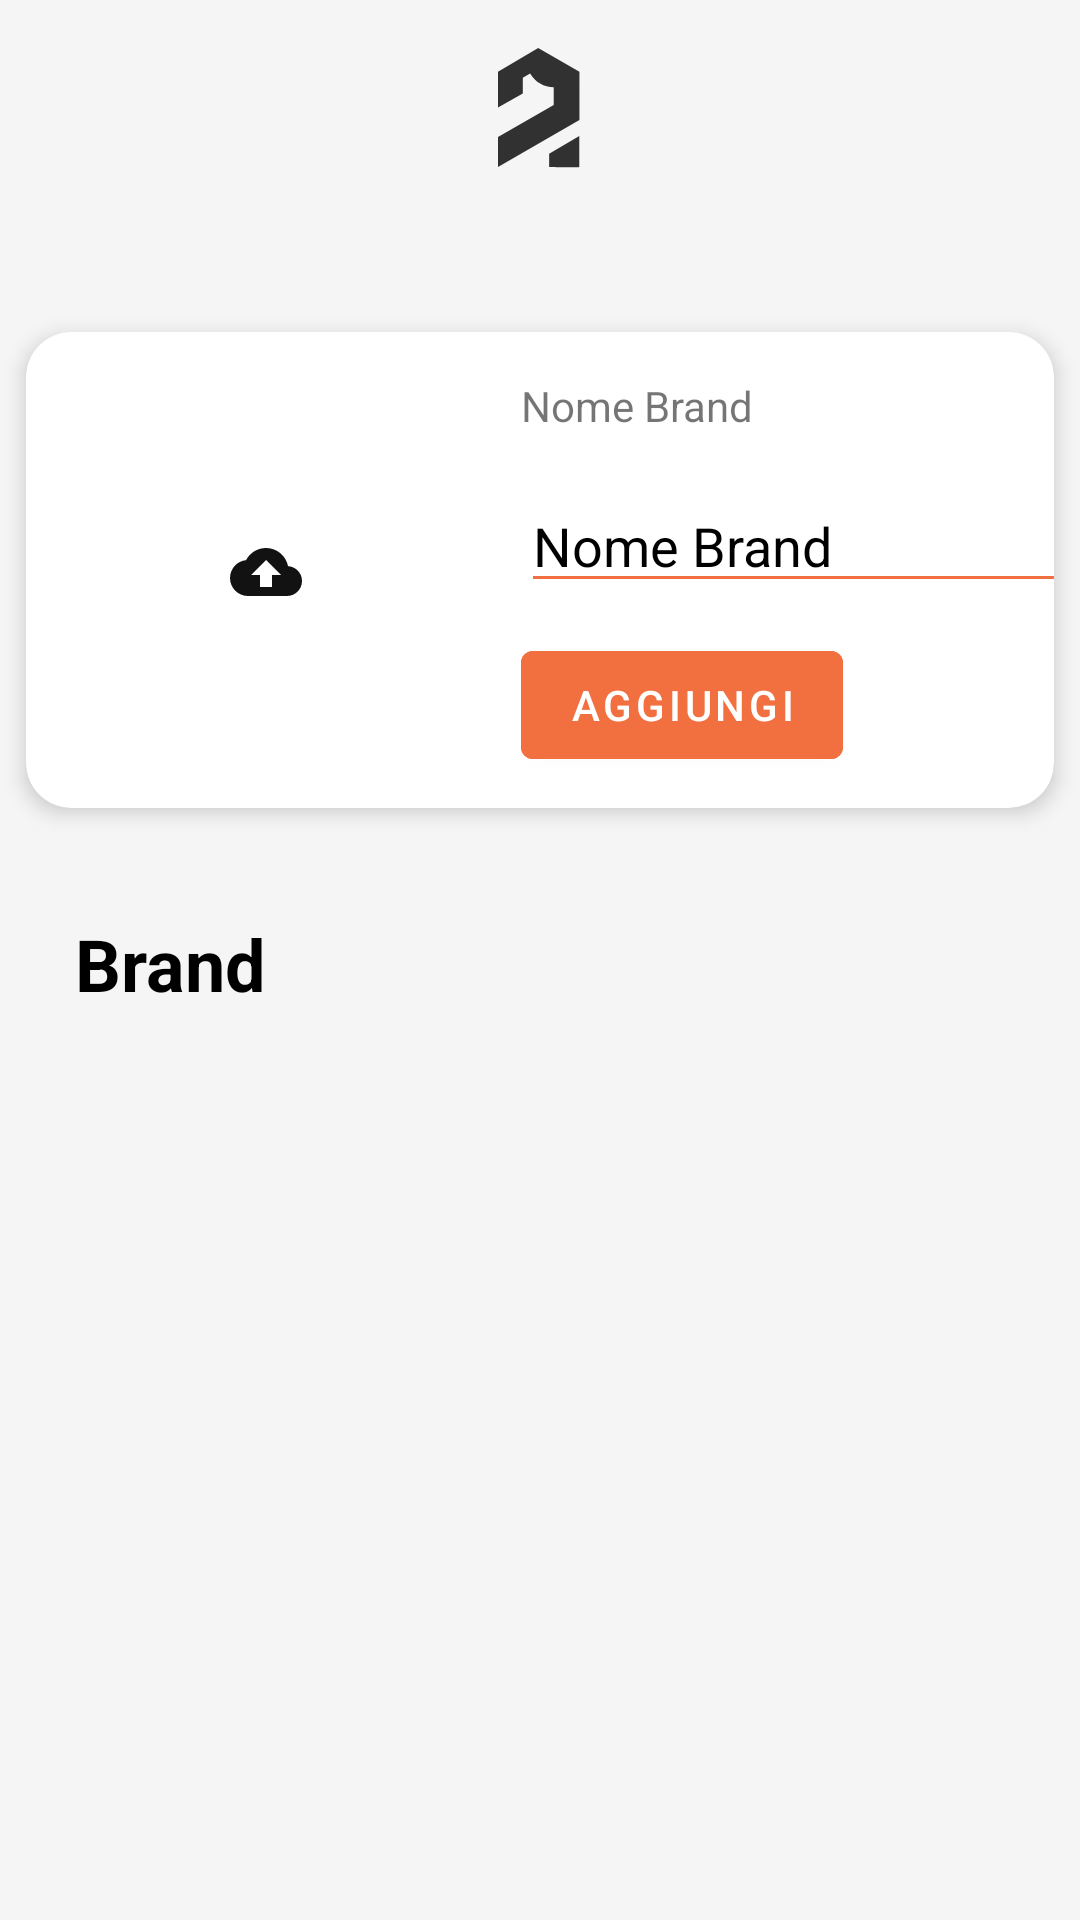

Android layout source for this screen:
<!-- AndroidManifest.xml: application theme Theme.Sneakify -->
<!-- res/layout/fragment_add_brand.xml -->
<?xml version="1.0" encoding="utf-8"?>
<androidx.constraintlayout.widget.ConstraintLayout xmlns:android="http://schemas.android.com/apk/res/android"
    xmlns:app="http://schemas.android.com/apk/res-auto"
    xmlns:tools="http://schemas.android.com/tools"
    android:layout_width="match_parent"
    android:layout_height="match_parent"
    android:background="@color/backgroundcolor"
    tools:context=".FrontEndUser.HomeFragment">

    <ImageView
        android:id="@+id/imageView"
        android:layout_width="40dp"
        android:layout_height="40dp"
        android:layout_marginTop="16dp"
        app:layout_constraintEnd_toEndOf="parent"
        app:layout_constraintHorizontal_bias="0.5"
        app:layout_constraintStart_toStartOf="parent"
        app:layout_constraintTop_toTopOf="parent"
        app:srcCompat="@drawable/logo" />

    <FrameLayout
        android:id="@+id/frameLayout2"
        android:layout_width="0dp"
        android:layout_height="180dp"
        android:layout_marginTop="100dp"
        android:layout_marginBottom="25dp"
        app:layout_constraintBottom_toTopOf="@+id/textViewBrandSelect"
        app:layout_constraintEnd_toEndOf="parent"
        app:layout_constraintStart_toStartOf="parent"
        app:layout_constraintTop_toTopOf="parent"
        tools:ignore="MissingConstraints">

        <androidx.cardview.widget.CardView
            android:layout_width="match_parent"
            android:layout_height="180dp"
            app:cardCornerRadius="15dp"
            app:cardElevation="4dp"
            app:cardUseCompatPadding="true"
            app:layout_constraintEnd_toEndOf="parent"
            app:layout_constraintStart_toStartOf="parent"
            app:layout_constraintTop_toTopOf="parent">

            <androidx.constraintlayout.widget.ConstraintLayout
                android:layout_width="match_parent"
                android:layout_height="match_parent">

                <ImageView
                    android:id="@+id/ivBrandAdd"
                    android:layout_width="130dp"
                    android:layout_height="130dp"
                    android:layout_marginStart="15dp"
                    android:layout_marginTop="15dp"
                    android:scaleType="center"
                    app:layout_constraintStart_toStartOf="parent"
                    app:layout_constraintTop_toTopOf="parent"
                    app:srcCompat="@drawable/ic_baseline_cloud_upload_24" />

                <TextView
                    android:id="@+id/textView5"
                    android:layout_width="wrap_content"
                    android:layout_height="wrap_content"
                    android:layout_marginStart="20dp"
                    android:layout_marginTop="15dp"
                    android:text="@string/nome_brand"
                    app:layout_constraintStart_toEndOf="@+id/ivBrandAdd"
                    app:layout_constraintTop_toTopOf="parent" />

                <EditText
                    android:id="@+id/etNomeBrand"
                    android:layout_width="wrap_content"
                    android:layout_height="wrap_content"
                    android:layout_marginStart="20dp"
                    android:layout_marginTop="15dp"
                    android:ems="10"
                    android:hint="@string/nome_brand"
                    android:textColorHint="@color/black"
                    android:backgroundTint="@color/arancio"
                    android:textColor="@color/black"
                    android:inputType="textPersonName"
                    app:layout_constraintStart_toEndOf="@+id/ivBrandAdd"
                    app:layout_constraintTop_toBottomOf="@+id/textView5" />

                <Button
                    android:id="@+id/bAddBrand"
                    android:layout_width="wrap_content"
                    android:layout_height="wrap_content"
                    android:layout_marginStart="20dp"
                    android:layout_marginTop="10dp"
                    android:backgroundTint="@color/arancio"
                    android:text="@string/aggiungi"
                    android:textColor="@color/white"
                    app:layout_constraintStart_toEndOf="@+id/ivBrandAdd"
                    app:layout_constraintTop_toBottomOf="@+id/etNomeBrand" />

            </androidx.constraintlayout.widget.ConstraintLayout>
        </androidx.cardview.widget.CardView>
    </FrameLayout>

    <TextView
        android:id="@+id/textViewBrandSelect"
        android:layout_width="wrap_content"
        android:layout_height="wrap_content"
        android:layout_marginStart="25dp"
        android:layout_marginTop="25dp"
        android:text="@string/brand"
        android:textColor="@color/black"
        android:textSize="24dp"
        android:textStyle="bold"
        app:layout_constraintStart_toStartOf="parent"
        app:layout_constraintTop_toBottomOf="@+id/frameLayout2" />

    <androidx.recyclerview.widget.RecyclerView
        android:id="@+id/rvAddBrand"
        android:layout_width="wrap_content"
        android:layout_height="0dp"
        android:layout_marginStart="25dp"
        android:layout_marginTop="10dp"
        android:layout_marginEnd="25dp"
        app:layout_constraintBottom_toBottomOf="parent"
        app:layout_constraintEnd_toEndOf="parent"
        app:layout_constraintStart_toStartOf="parent"
        app:layout_constraintTop_toBottomOf="@+id/textViewBrandSelect" />

</androidx.constraintlayout.widget.ConstraintLayout>
<!-- resources referenced by this layout -->
<resources>
  <color name="arancio">#f26f3f</color>
  <color name="backgroundcolor">#f5f5f5</color>
  <color name="black">#FF000000</color>
  <color name="white">#FFFFFFFF</color>
  <!-- drawable ic_baseline_cloud_upload_24 (drawable) -->
  <vector android:height="24dp" android:tint="#121212"
      android:viewportHeight="24" android:viewportWidth="24"
      android:width="24dp" xmlns:android="http://schemas.android.com/apk/res/android">
      <path android:fillColor="@android:color/white" android:pathData="M19.35,10.04C18.67,6.59 15.64,4 12,4 9.11,4 6.6,5.64 5.35,8.04 2.34,8.36 0,10.91 0,14c0,3.31 2.69,6 6,6h13c2.76,0 5,-2.24 5,-5 0,-2.64 -2.05,-4.78 -4.65,-4.96zM14,13v4h-4v-4H7l5,-5 5,5h-3z"/>
  </vector>
  <!-- drawable logo (drawable-anydpi) -->
  <vector xmlns:android="http://schemas.android.com/apk/res/android"
      android:width="24dp"
      android:height="24dp"
      android:viewportWidth="24"
      android:viewportHeight="24"
      android:tint="#000000"
      android:alpha="0.8">
    <group android:scaleX="0.6"
        android:scaleY="0.6"
        android:translateX="3.6">
      <path
          android:pathData="M0,7.9154L13.3952,0L27.1456,7.9154V23.9998L0,39.6783V29.6319L18.5707,18.9766V13.0908C15.3741,13.0908 12.3804,11.4164 10.706,8.5242L8.2705,9.8942V15.1711L0,19.8391V7.9154ZM17.0484,35.2132V39.6276C20.3972,39.6952 27.0948,39.7899 27.0948,39.6276V29.3274L17.0484,35.2132Z"
          android:fillColor="#222324"
          android:fillType="evenOdd"/>
    </group>
  </vector>
  <string name="aggiungi">Aggiungi</string>
  <string name="brand">Brand</string>
  <string name="nome_brand">Nome Brand</string>
  <style name="Theme.Sneakify" parent="Theme.MaterialComponents.DayNight.DarkActionBar">
          
          <item name="colorPrimary">@color/backgroundcolor</item>
          <item name="colorPrimaryVariant">@color/backgroundcolor</item>
          <item name="colorOnPrimary">@color/white</item>
          
          <item name="colorSecondary">@color/backgroundcolor</item>
          <item name="colorSecondaryVariant">@color/backgroundcolor</item>
          <item name="colorOnSecondary">@color/backgroundcolor</item>
          
          <item name="android:statusBarColor" tools:targetApi="l">?attr/colorPrimaryVariant</item>
          
      </style>
</resources>
